Image classification data set "Herbs" (pegasis470/Herbs on GitHub). Class labels (10): belimbing wuluh, jambu biji, jeruk nipis, kemangi, lidah buaya, nangka, pandan, pepaya, seledri, sirih.

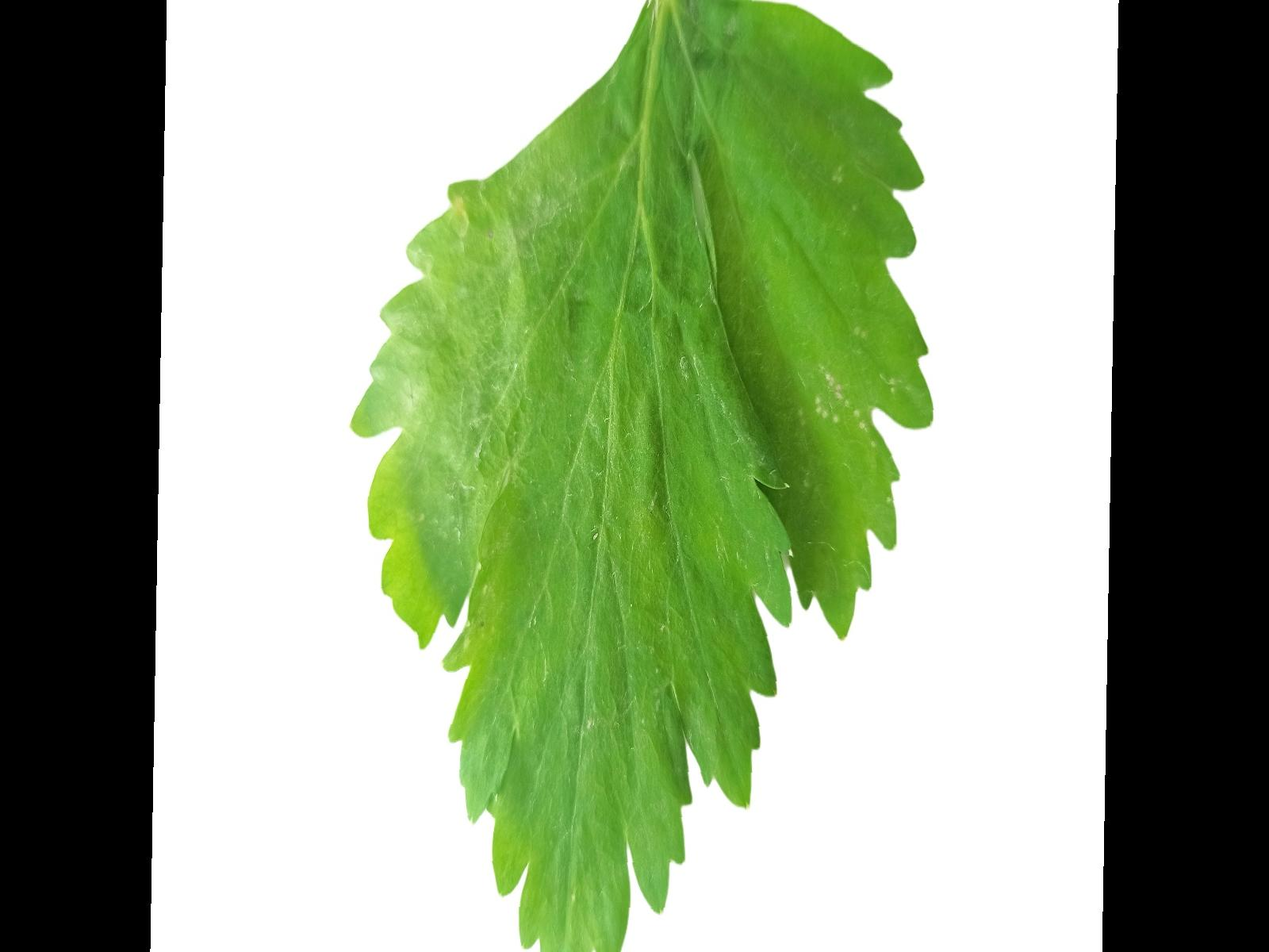
Label: seledri

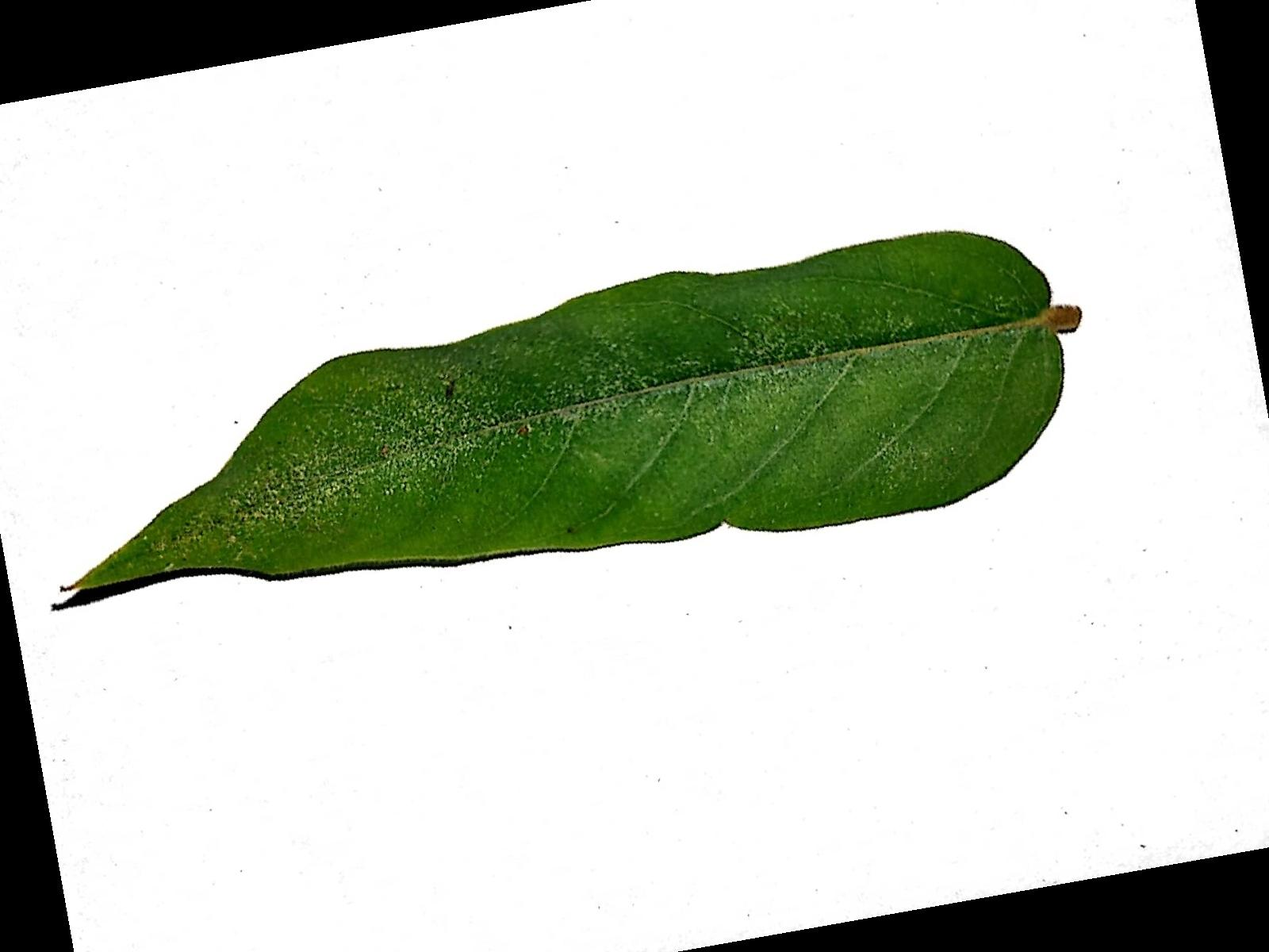
Label: belimbing wuluh

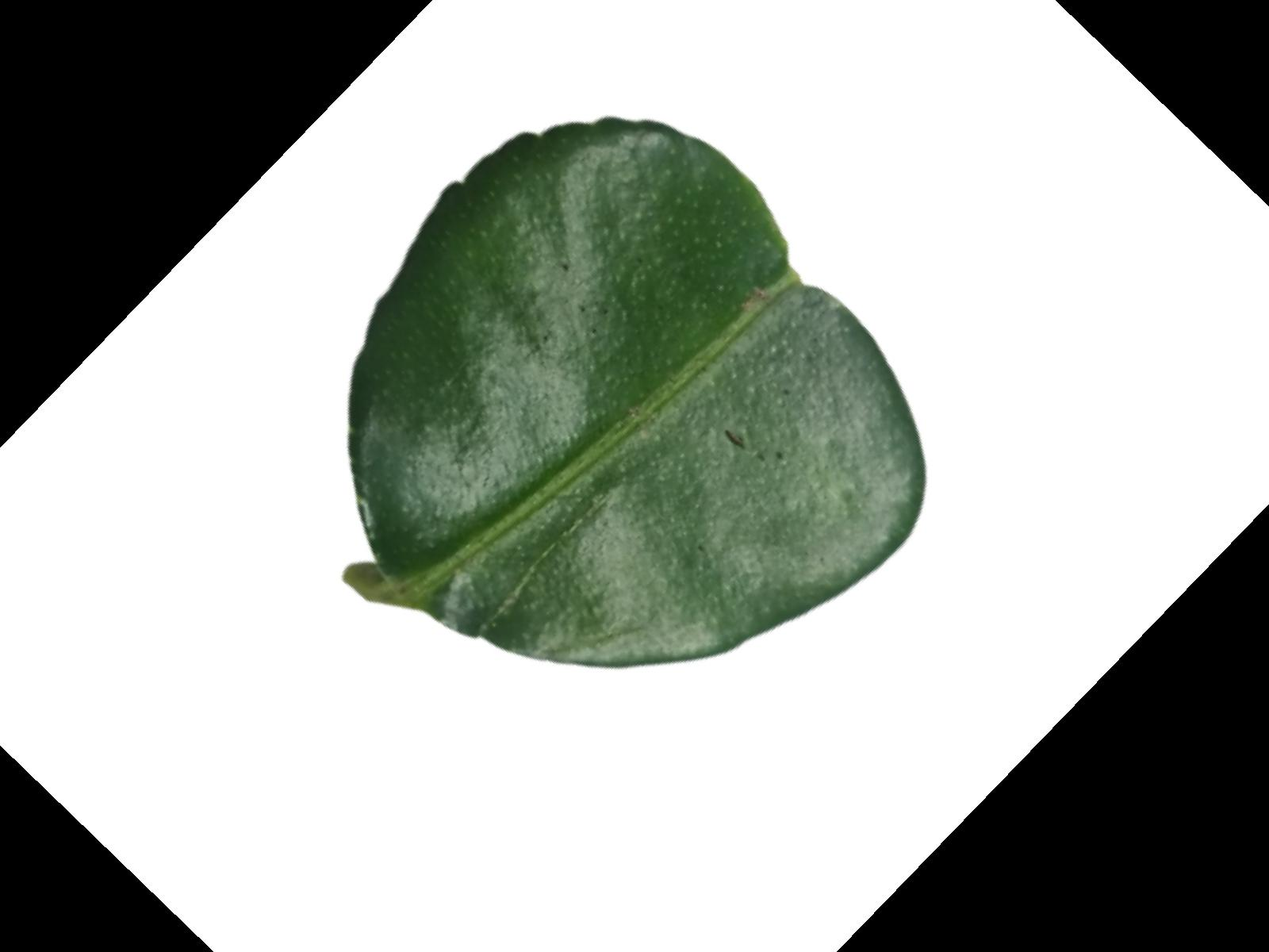
Label: jeruk nipis

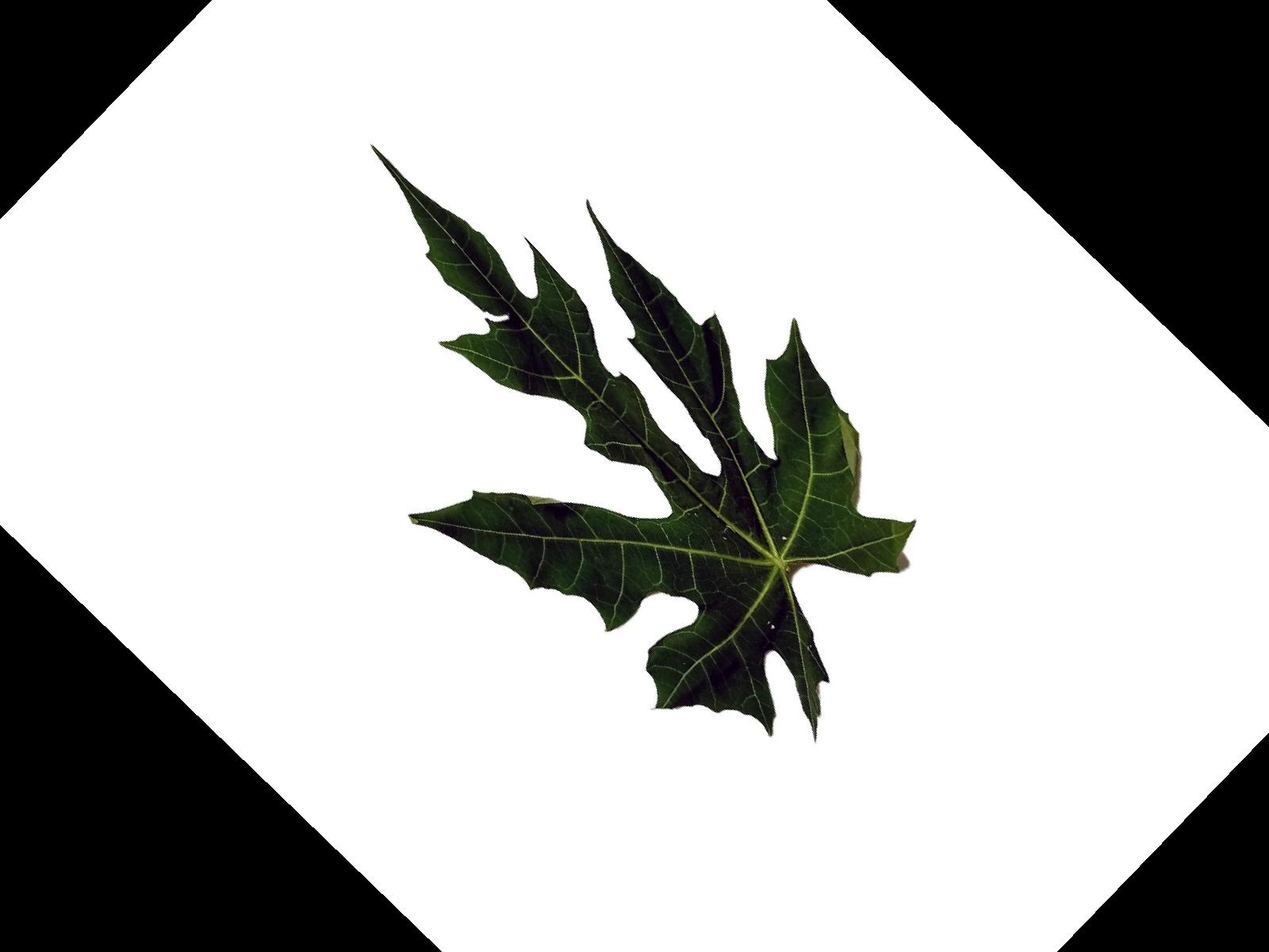
Label: pepaya

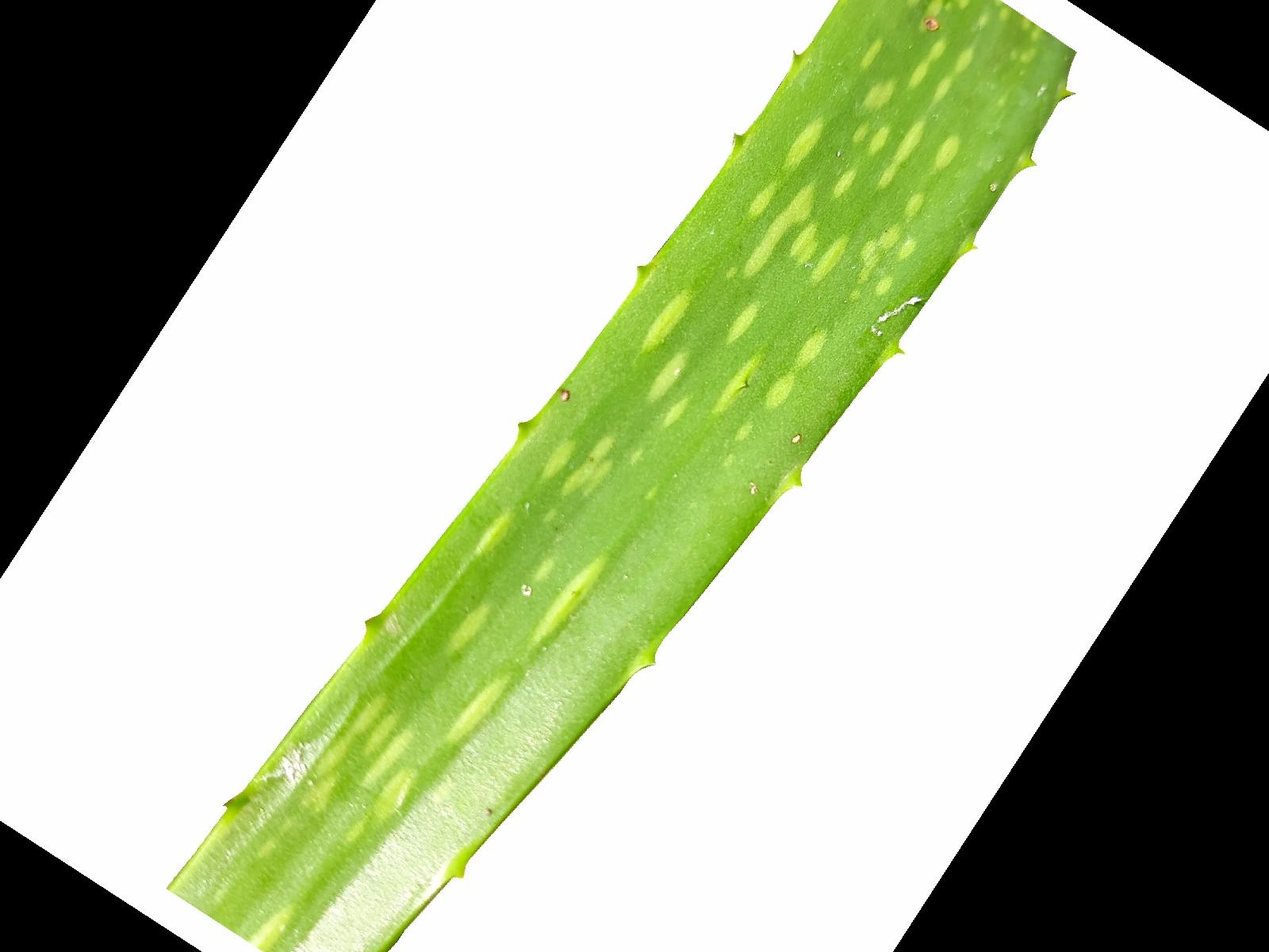
Label: lidah buaya

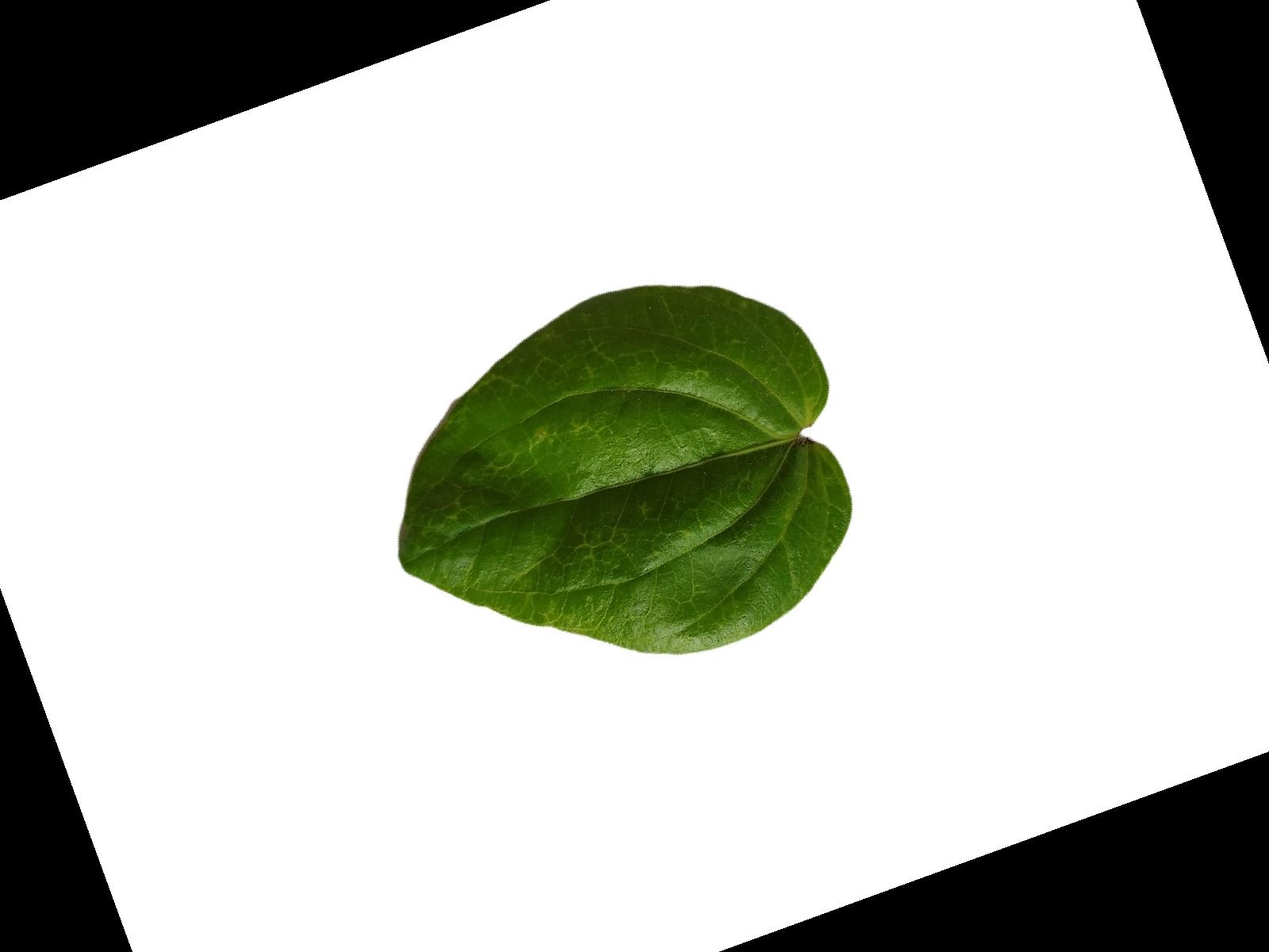
Label: sirih
